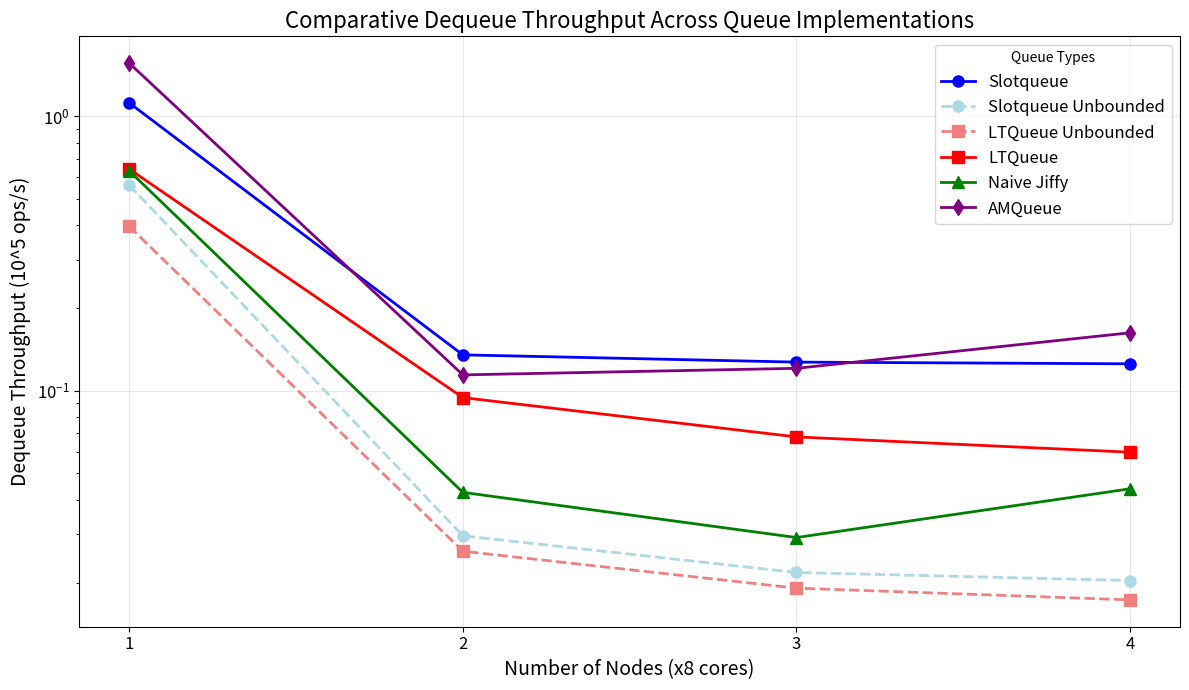
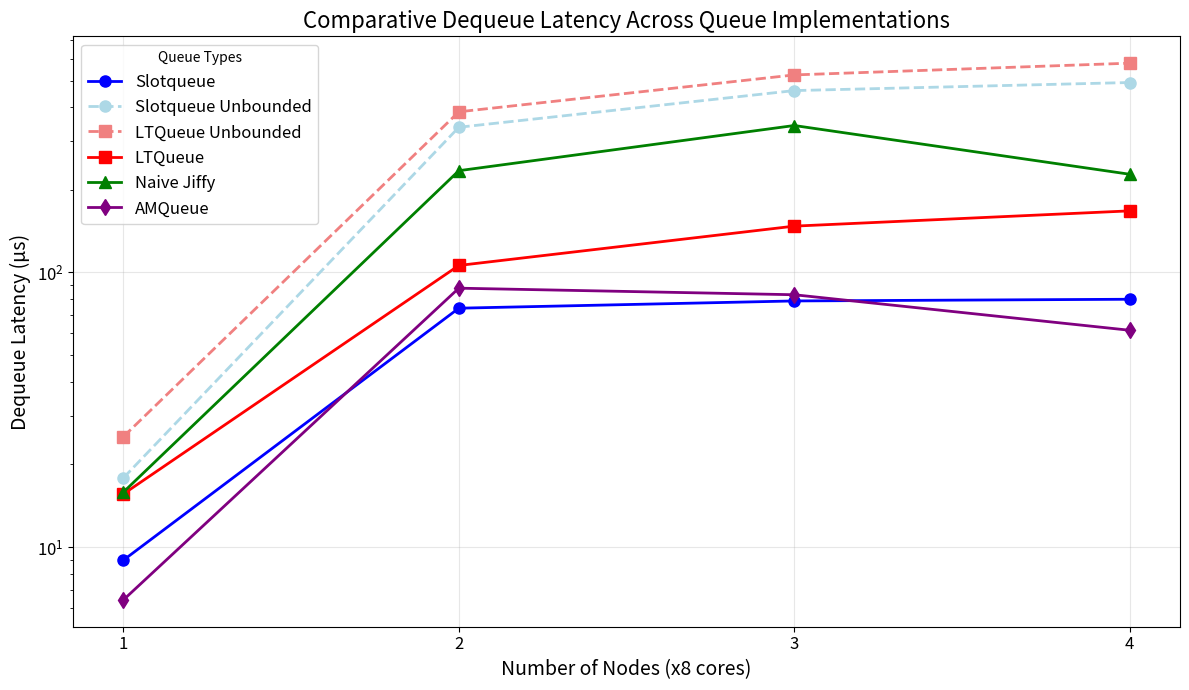
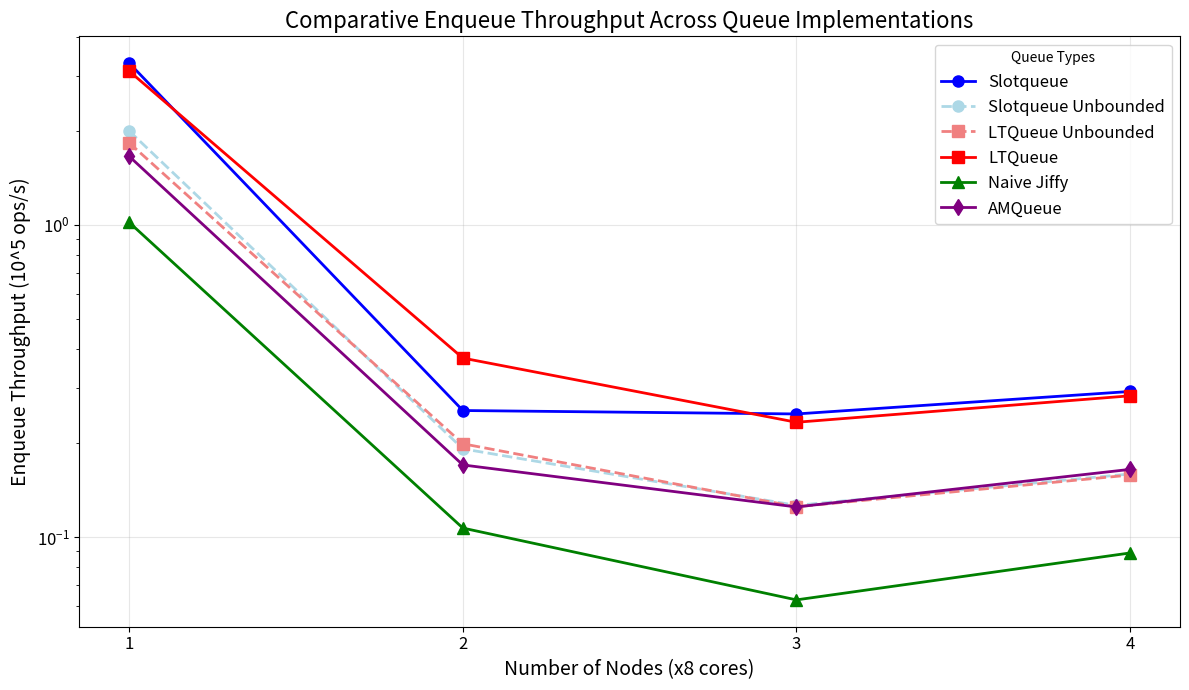
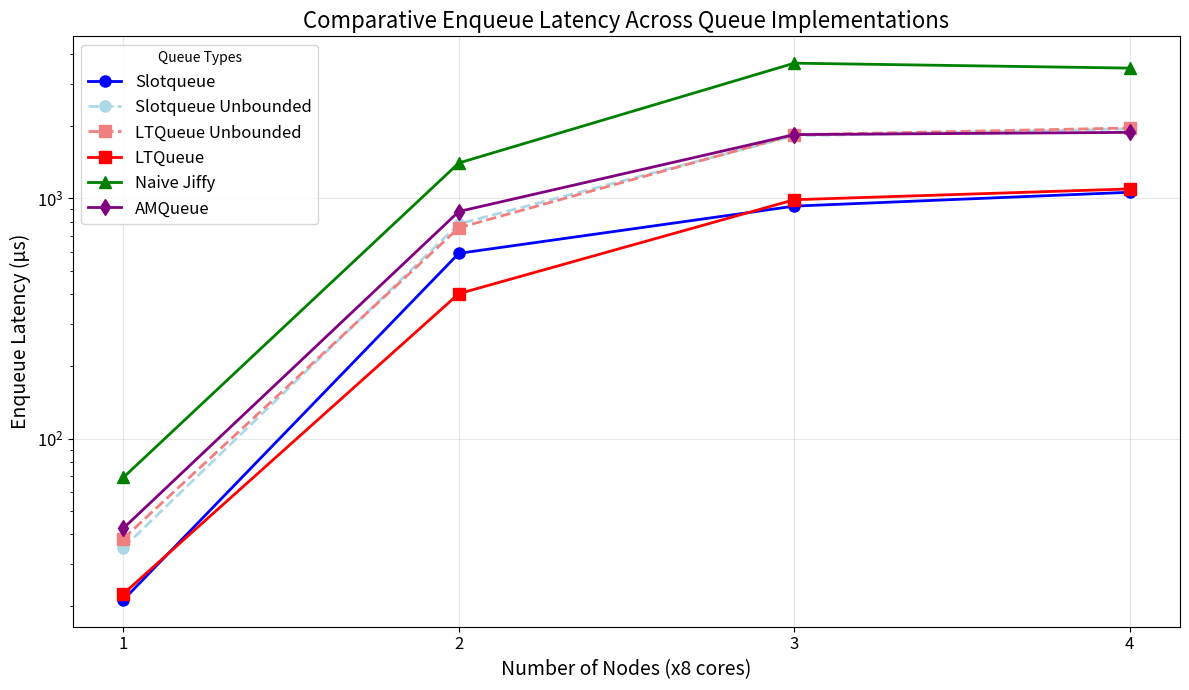
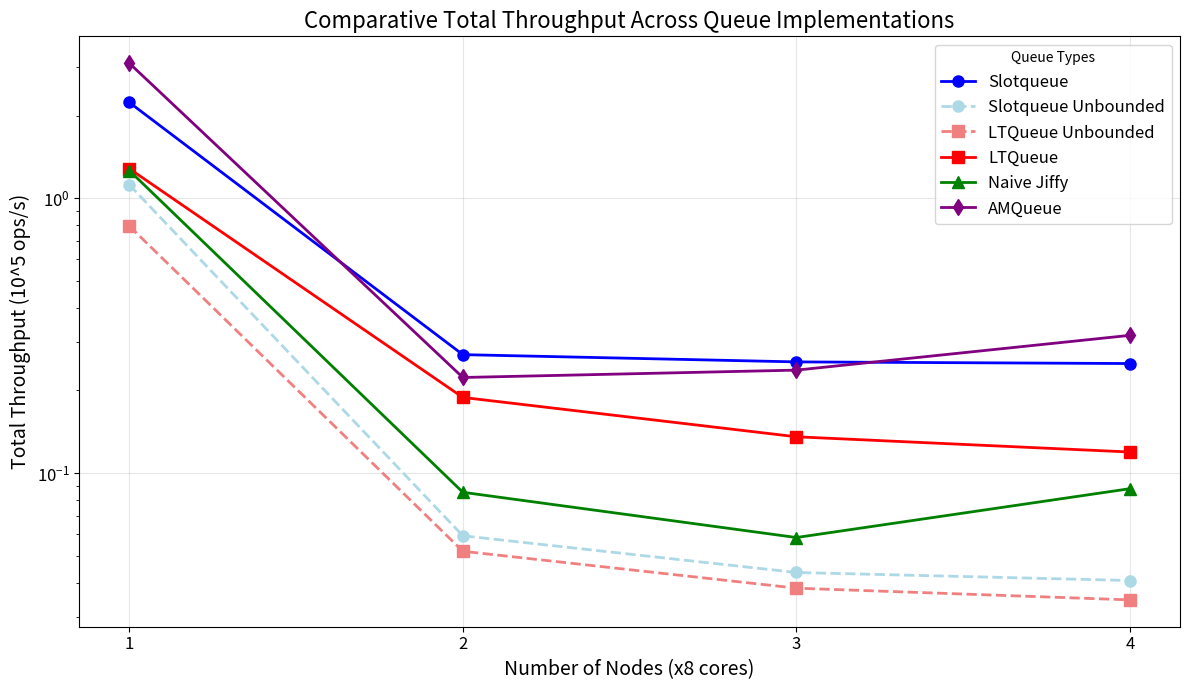

Source code (Python) for these figures, in order:
import matplotlib.pyplot as plt
import os

output_dir = "non-rdma-cluster/all/by-nodes"
os.makedirs(output_dir, exist_ok=True)

nodes = [1, 2, 3, 4]

queue_data = {
    "Slotqueue": {
        "dequeue_throughput": [1.11673, 0.13496, 0.126999, 0.125209],
        "dequeue_latency": [8.95474, 74.0962, 78.7411, 79.8664],
        "enqueue_throughput": [3.28671, 0.25411, 0.24775, 0.292371],
        "enqueue_latency": [21.2979, 590.295, 928.355, 1060.3],
        "total_throughput": [2.23379, 0.269987, 0.254061, 0.250581],
    },
    "Slotqueue Unbounded": {
        "dequeue_throughput": [0.560249, 0.0295915, 0.0217562, 0.0203315],
        "dequeue_latency": [17.8492, 337.935, 459.64, 491.848],
        "enqueue_throughput": [1.99281, 0.191586, 0.126274, 0.159169],
        "enqueue_latency": [35.1263, 782.938, 1821.43, 1947.61],
        "total_throughput": [1.12067, 0.0591978, 0.0435232, 0.0406894],
    },
    "LTQueue Unbounded": {
        "dequeue_throughput": [0.396487, 0.0259934, 0.0190773, 0.0172865],
        "dequeue_latency": [25.2215, 384.713, 524.184, 578.485],
        "enqueue_throughput": [1.82603, 0.198867, 0.125013, 0.15791],
        "enqueue_latency": [38.3345, 754.272, 1839.81, 1963.15],
        "total_throughput": [0.793093, 0.0519998, 0.0381641, 0.0345956],
    },
    "LTQueue": {
        "dequeue_throughput": [0.641118, 0.0943043, 0.067812, 0.0596622],
        "dequeue_latency": [15.5978, 106.04, 147.467, 167.61],
        "enqueue_throughput": [3.09808, 0.373965, 0.233022, 0.283175],
        "enqueue_latency": [22.5946, 401.107, 987.033, 1094.73],
        "total_throughput": [1.28243, 0.188656, 0.135658, 0.119402],
    },
    "Naive Jiffy": {
        "dequeue_throughput": [0.631239, 0.0425949, 0.0291597, 0.0438869],
        "dequeue_latency": [15.8419, 234.77, 342.939, 227.858],
        "enqueue_throughput": [1.01611, 0.106855, 0.0629367, 0.0889347],
        "enqueue_latency": [68.89, 1403.77, 3654.47, 3485.7],
        "total_throughput": [1.26267, 0.085211, 0.058334, 0.0878308],
    },
    "AMQueue": {
        "dequeue_throughput": [1.55844, 0.114101, 0.120557, 0.1624],
        "dequeue_latency": [6.41668, 87.6415, 82.9484, 61.5762],
        "enqueue_throughput": [1.65324, 0.170142, 0.12482, 0.164671],
        "enqueue_latency": [42.3411, 881.615, 1842.65, 1882.54],
        "total_throughput": [3.10339, 0.222947, 0.237143, 0.317361],
    },
}

metrics = [
    "dequeue_throughput",
    "dequeue_latency",
    "enqueue_throughput",
    "enqueue_latency",
    "total_throughput",
]

metric_labels = {
    "dequeue_throughput": ("Dequeue Throughput", "10^5 ops/s"),
    "dequeue_latency": ("Dequeue Latency", "μs"),
    "enqueue_throughput": ("Enqueue Throughput", "10^5 ops/s"),
    "enqueue_latency": ("Enqueue Latency", "μs"),
    "total_throughput": ("Total Throughput", "10^5 ops/s"),
}

queue_styles = {
    "Slotqueue": {"color": "blue", "marker": "o"},
    "Slotqueue Unbounded": {"color": "lightblue", "marker": "o", "linestyle": "--"},
    "LTQueue Unbounded": {"color": "lightcoral", "marker": "s", "linestyle": "--"},
    "LTQueue": {"color": "red", "marker": "s"},
    "Naive Jiffy": {"color": "green", "marker": "^"},
    "AMQueue": {"color": "purple", "marker": "d"},
}

for metric in metrics:
    plt.figure(figsize=(12, 7))

    for queue_name, queue_metrics in queue_data.items():
        style = queue_styles[queue_name]
        linestyle = style.get("linestyle", "-")

        plt.plot(
            nodes,
            queue_metrics[metric],
            color=style["color"],
            marker=style["marker"],
            linestyle=linestyle,
            label=queue_name,
            linewidth=2,
            markersize=8,
        )

    title, unit = metric_labels[metric]
    plt.title(f"Comparative {title} Across Queue Implementations", fontsize=16)
    plt.xlabel("Number of Nodes (x8 cores)", fontsize=14)
    plt.ylabel(f"{title} ({unit})", fontsize=14)
    plt.yscale("log")  # Set y-axis to logarithmic scale
    plt.grid(True, alpha=0.3)
    plt.legend(title="Queue Types", loc="best", fontsize=12)
    plt.xticks(nodes, [str(int(node)) for node in nodes], fontsize=12)
    plt.yticks(fontsize=12)
    plt.tight_layout()

    filename = f"{output_dir}/{metric}_comparison.png"
    plt.savefig(filename, dpi=300)
    plt.close()

print(
    "All comparative plots have been generated in the 'non-rdma-cluster/all/by-nodes' folder."
)
